Photos from the image-classification dataset "Dataset" in the GitHub repository sPedersennn/VT2_Machine-Vision. Its 4 classes are: machine screw, philips, plaster screw, Torx screw.

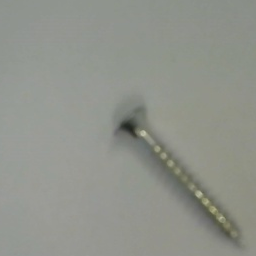
Label: Torx screw

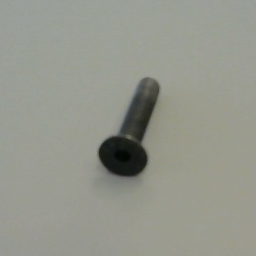
Label: machine screw

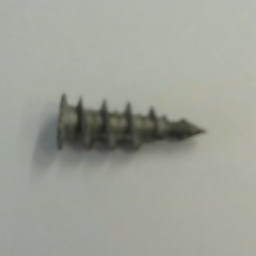
Label: plaster screw

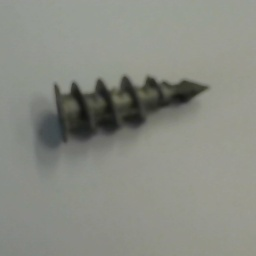
Label: plaster screw

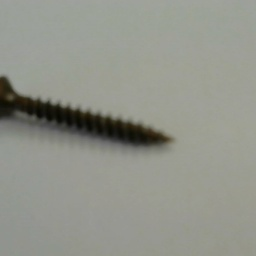
Label: philips

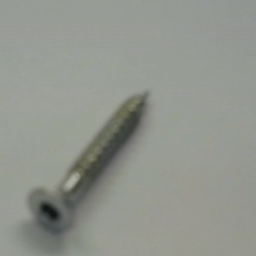
Label: Torx screw
